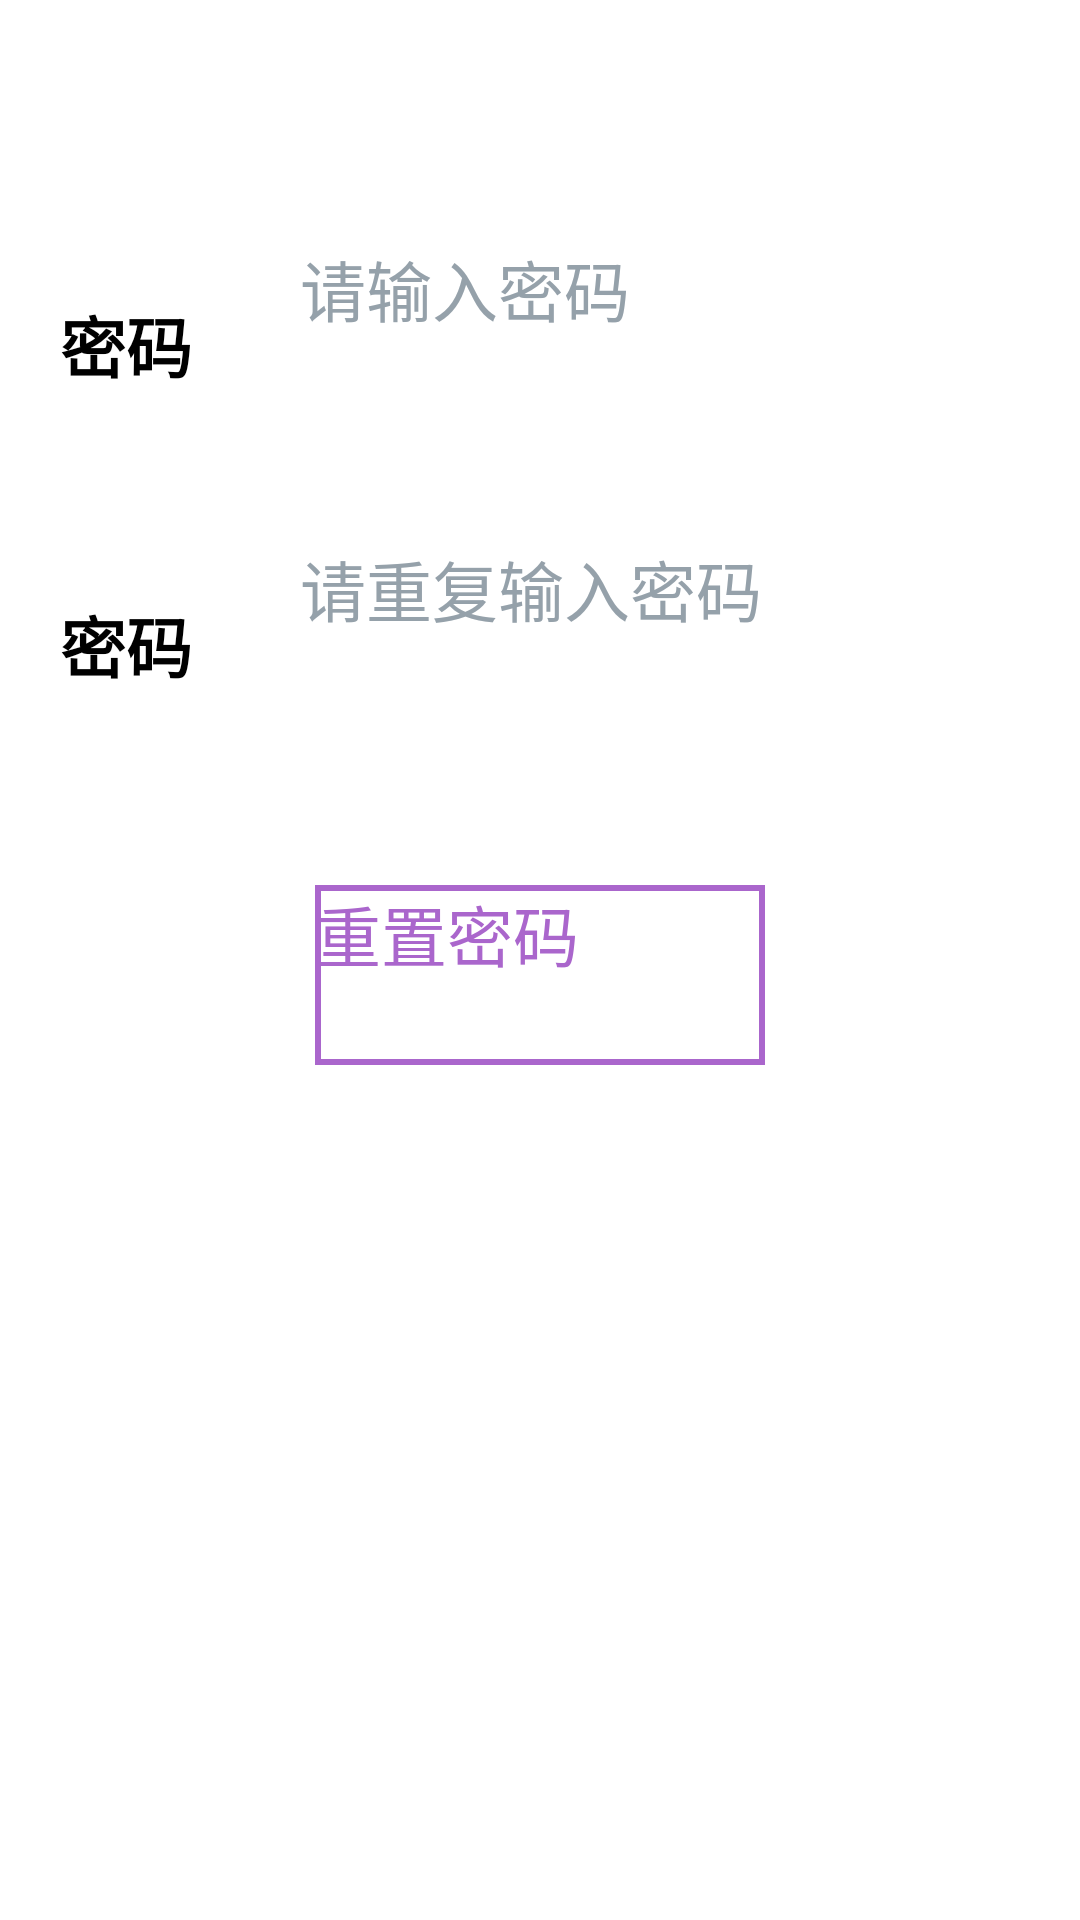

Reconstruct the res/layout file that produces this screen, plus the resources it refers to.
<!-- AndroidManifest.xml: application theme Theme.TicketExtraction -->
<!-- res/layout/fragment_reset_password.xml -->
<?xml version="1.0" encoding="utf-8"?>
<LinearLayout xmlns:android="http://schemas.android.com/apk/res/android"
              android:orientation="vertical"
              android:layout_width="match_parent"
              android:layout_height="match_parent">

    <RelativeLayout
            android:layout_width="match_parent"
            android:layout_height="80dp"
            android:layout_marginTop="80dp">

        <TextView
                android:layout_width="match_parent"
                android:layout_height="70dp"
                android:layout_marginStart="20dp"
                android:layout_marginEnd="20dp"
                android:text="@string/register_password"
                android:gravity="center_vertical"
                android:textSize="22sp"
                android:textStyle="bold"/>

        <EditText
                style="@style/login_edit_text_style"
                android:layout_height="70dp"
                android:id="@+id/retrieve_password"
                android:autofillHints="@string/login_password"
                android:inputType="textPassword"
                android:hint="@string/login_password"
                android:layout_marginStart="20dp"
                android:layout_marginEnd="20dp"
                android:textSize="22sp"
                android:paddingStart="80dp"
                android:paddingEnd="80dp"/>

    </RelativeLayout>

    <TextView
            style="@style/warning_text_view"
            android:id="@+id/password_warning"
            android:layout_marginStart="20dp"
            android:layout_marginEnd="20dp"/>

    <RelativeLayout
            android:layout_width="match_parent"
            android:layout_height="80dp">

        <TextView
                android:layout_width="match_parent"
                android:layout_height="70dp"
                android:layout_marginStart="20dp"
                android:layout_marginEnd="20dp"
                android:text="@string/register_password"
                android:gravity="center_vertical"
                android:textSize="22sp"
                android:textStyle="bold"/>

        <EditText
                style="@style/login_edit_text_style"
                android:layout_height="70dp"
                android:id="@+id/retrieve_re_password"
                android:autofillHints="@string/re_input_password"
                android:inputType="textPassword"
                android:hint="@string/re_input_password"
                android:layout_marginStart="20dp"
                android:layout_marginEnd="20dp"
                android:textSize="22sp"
                android:paddingStart="80dp"
                android:paddingEnd="80dp"/>

    </RelativeLayout>

    <TextView
            style="@style/warning_text_view"
            android:id="@+id/re_password_warning"
            android:layout_marginStart="20dp"
            android:layout_marginEnd="20dp"/>

    <Button
            style="@style/normal_button_style"
            android:layout_width="150dp"
            android:layout_height="60dp"
            android:id="@+id/reset_password_button"
            android:text="@string/reset_password"
            android:textSize="22sp"
            android:layout_gravity="center_horizontal"
            android:layout_marginTop="15dp"/>

</LinearLayout>
<!-- resources referenced by this layout -->
<resources>
  <string name="login_password">请输入密码</string>
  <string name="re_input_password">请重复输入密码</string>
  <string name="register_password">密码</string>
  <string name="reset_password">重置密码</string>
  <style name="login_edit_text_style">
          <item name="android:layout_width">match_parent</item>
          <item name="android:layout_height">100dp</item>
          <item name="android:textColorHint">#95A1AA</item>
      </style>
  <style name="normal_button_style">
          <item name="android:background">@drawable/button_bkg</item>
          <item name="android:textColor">@android:color/holo_purple</item>
      </style>
  <style name="warning_text_view">
          <item name="android:layout_width">match_parent</item>
          <item name="android:layout_height">20dp</item>
          <item name="android:textSize">16sp</item>
          <item name="android:textColor">@android:color/holo_red_light</item>
      </style>
  <style name="Theme.TicketExtraction" parent="QMUI.Compat">
          
          <item name="colorPrimary">@android:color/holo_purple</item>
          <item name="colorPrimaryVariant">@color/purple_700</item>
          <item name="colorOnPrimary">@color/white</item>
          
          <item name="colorSecondary">@color/teal_200</item>
          <item name="colorSecondaryVariant">@color/teal_700</item>
          <item name="colorOnSecondary">@color/black</item>
          
          <item name="android:statusBarColor" tools:targetApi="l">?attr/colorPrimaryVariant</item>
          
      </style>
  <!-- drawable button_bkg (drawable) -->
  <?xml version="1.0" encoding="utf-8"?>
  <shape xmlns:android="http://schemas.android.com/apk/res/android">
      <solid android:color="@color/white"/>
      <stroke
              android:color="@android:color/holo_purple"
              android:width="2dp"/>
  </shape>
  <color name="purple_700">#FF3700B3</color>
  <color name="white">#FFFFFFFF</color>
  <color name="teal_200">#FF03DAC5</color>
  <color name="teal_700">#FF018786</color>
  <color name="black">#FF000000</color>
</resources>
